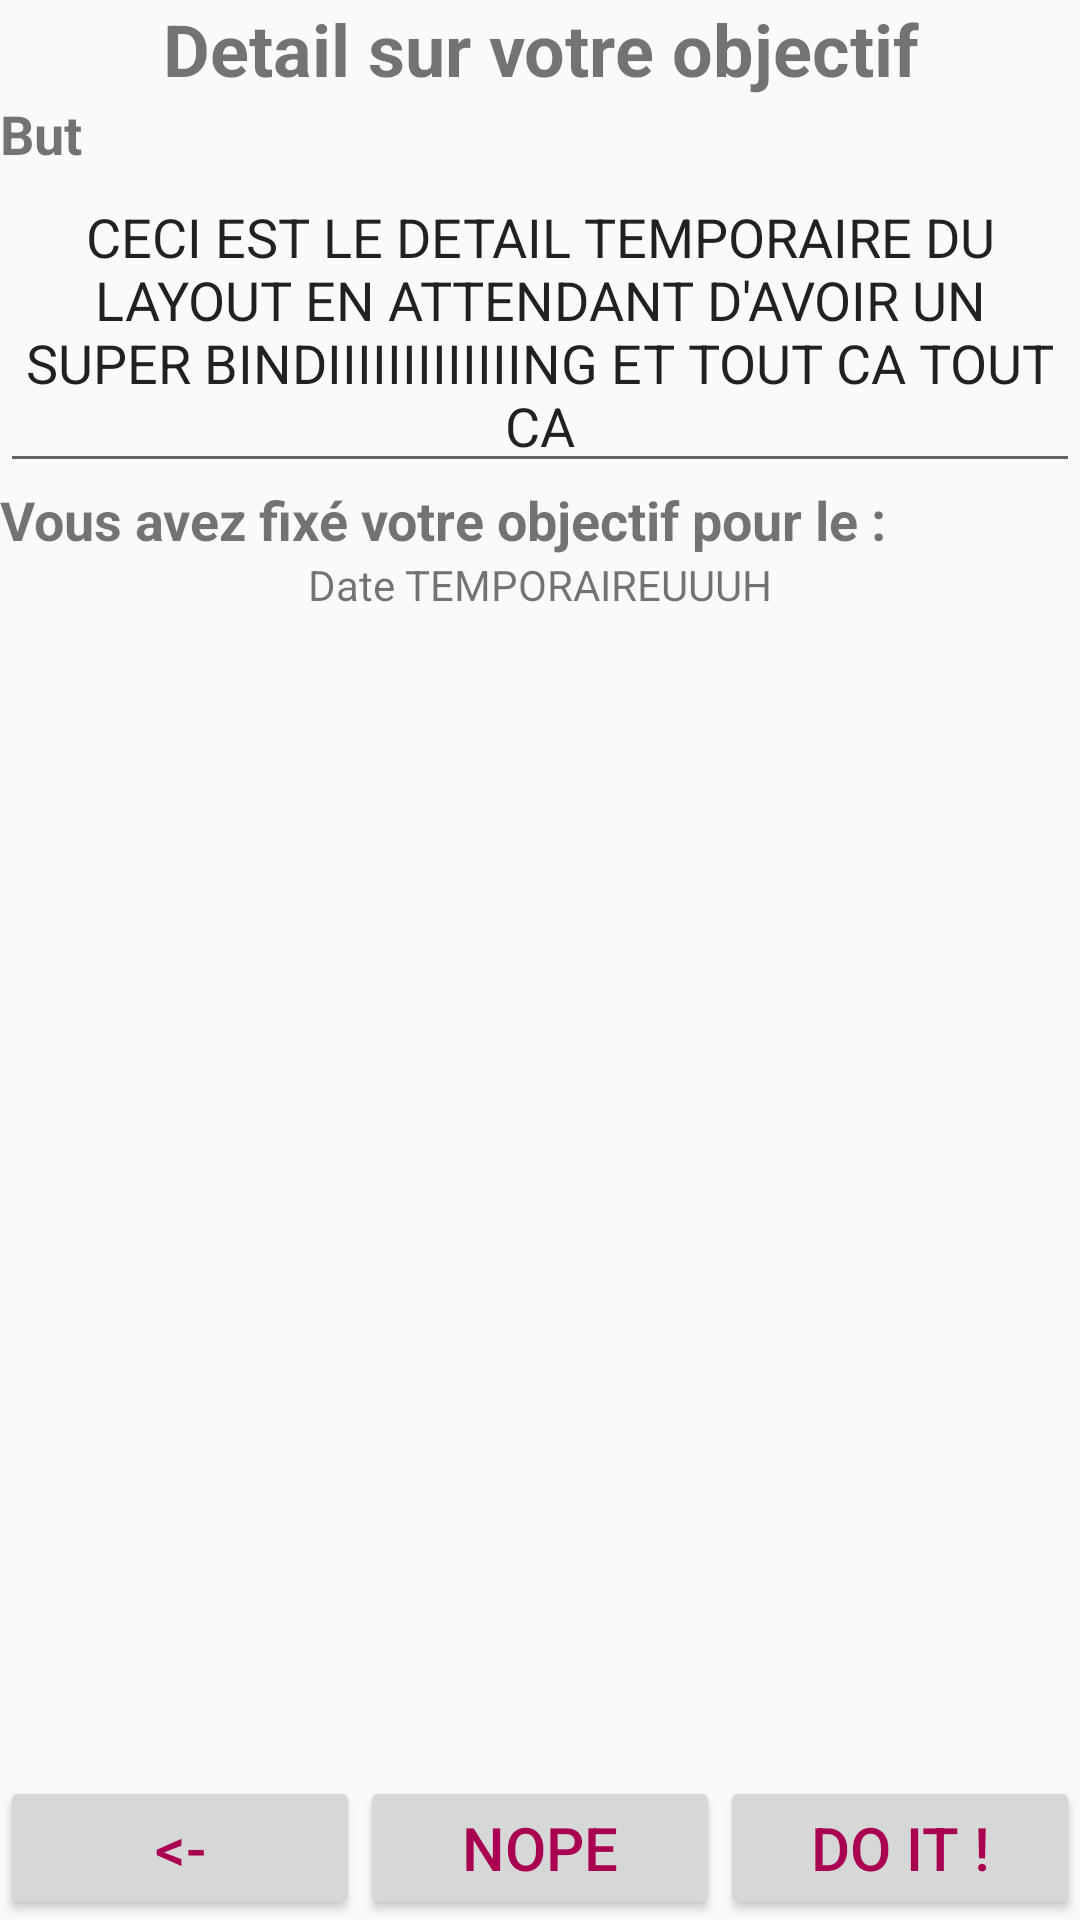

This screen was rendered from an Android layout file. Write that file and the resources it references.
<!-- AndroidManifest.xml: application theme AppTheme -->
<!-- res/layout/definition_layout.xml -->
<?xml version="1.0" encoding="utf-8"?>

<RelativeLayout xmlns:android="http://schemas.android.com/apk/res/android"
    android:orientation="vertical" android:layout_width="match_parent"
    android:layout_height="match_parent">

    <TextView
        android:text="@string/detail_objectif"
        android:layout_width="match_parent"
        android:layout_height="wrap_content"
        android:id="@+id/tv_titre_detail"
        android:textAlignment="center"
        android:textSize="24sp"
        android:textStyle="normal|bold" />

    <TextView
        android:text="@string/But"
        android:layout_width="match_parent"
        android:layout_height="wrap_content"
        android:layout_below="@id/tv_titre_detail"
        android:id="@+id/tv_but_obj"
        android:textSize="18sp"
        android:textStyle="normal|bold" />

    <EditText
        android:layout_width="match_parent"
        android:layout_height="wrap_content"
        android:inputType="textMultiLine"
        android:ems="10"
        android:id="@+id/et_contenu_obj"
        android:layout_below="@id/tv_but_obj"
        android:text="CECI EST LE DETAIL TEMPORAIRE DU LAYOUT EN ATTENDANT D'AVOIR UN SUPER BINDIIIIIIIIIIIIING ET TOUT CA TOUT CA"
        android:textAlignment="center" />

    <TextView
        android:text="@string/dead_line"
        android:layout_width="match_parent"
        android:layout_height="wrap_content"
        android:layout_below="@id/et_contenu_obj"
        android:id="@+id/tv_date"
        android:textSize="18sp"
        android:textStyle="normal|bold" />

    <TextView
        android:text="Date TEMPORAIREUUUH"
        android:layout_below="@id/tv_date"
        android:layout_width="match_parent"
        android:layout_height="wrap_content"
        android:textAlignment="center" />



    <LinearLayout
        android:layout_width="match_parent"
        android:layout_height="wrap_content"
        android:weightSum="3"
        android:layout_alignParentBottom="true">


        <Button
            style="@style/style_text_button"
            android:layout_width="0dp"
            android:layout_weight="1"
            android:layout_height="wrap_content"
            android:id="@+id/bt_return_main_layout"
            android:onClick="onClick_return"
            android:text="@string/retour" />

        <Button
            style="@style/style_text_button"
            android:layout_width="0dp"
            android:layout_weight="1"
            android:layout_height="wrap_content"
            android:id="@+id/bt_delete_obj"
            android:onClick="onClick_delete_and_return"
            android:text="@string/supprimer" />

        <Button
            style="@style/style_text_button"
            android:layout_width="0dp"
            android:layout_weight="1"
            android:layout_height="wrap_content"
            android:id="@+id/bt_valid_obj"
            android:onClick="onClick_valid_and_return"
            android:text="@string/valider" />

    </LinearLayout>

</RelativeLayout>
<!-- resources referenced by this layout -->
<resources>
  <string name="But">But</string>
  <string name="dead_line">Vous avez fixé votre objectif pour le :</string>
  <string name="detail_objectif">Detail sur votre objectif</string>
  <string name="retour">&lt;-</string>
  <string name="supprimer">Nope</string>
  <string name="valider">DO IT !</string>
  <style name="style_text_button" parent="@style/TextAppearance.AppCompat.Button">
          <item name="android:textSize">20sp</item>
          <item name="android:textColor">@color/colorDarkRed</item>
      </style>
  <style name="AppTheme" parent="Theme.AppCompat.Light.DarkActionBar">
          
          <item name="colorPrimary">@color/colorPrimary</item>
          <item name="colorPrimaryDark">@color/colorPrimaryDark</item>
          <item name="colorAccent">@color/colorAccent</item>
      </style>
  <color name="colorDarkRed">#AA0051</color>
  <color name="colorPrimary">#3F51B5</color>
  <color name="colorPrimaryDark">#303F9F</color>
  <color name="colorAccent">#FF4081</color>
</resources>
